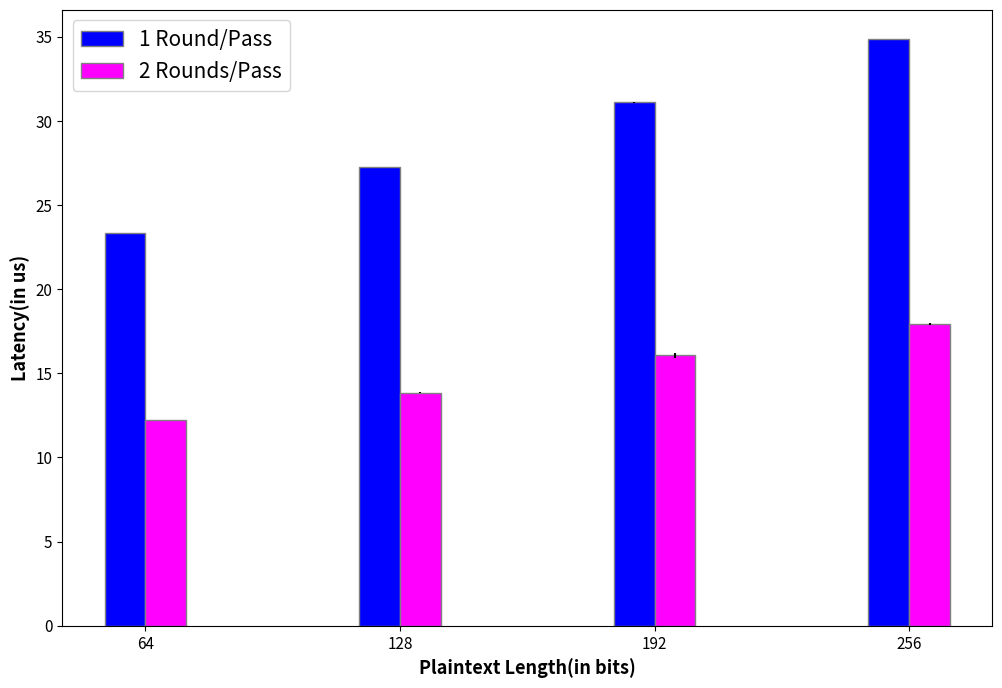

Write Python code to recreate this figure.
import numpy as np
import matplotlib.pyplot as plt

plt.rcParams.update({'font.size': 11})
barWidth = 0.16
fig = plt.subplots(figsize =(12, 8))

# set height of bar
rd1 = [23.33,27.28,31.1,34.85]
rd2 = [12.23,13.86,16.06,17.93]
x= [64,128,192,256]

err=[0.0195,0.0058,0.0229,0.00824]
err_2=[0.009,0.019,0.16667,0.032] 
# Set position of bar on X axis
br1 = np.arange(len(rd1))
br2 = [x + barWidth for x in br1]


# Make the plot
plt.bar(br1, rd1, color ='blue', width = barWidth,
        edgecolor ='grey', label ='1 Round/Pass')
plt.bar(br2, rd2, color ='magenta', width = barWidth,
        edgecolor ='grey', label ='2 Rounds/Pass')


# Adding Xticks
plt.xlabel('Plaintext Length(in bits)', fontweight ='bold', fontsize = 13)
plt.ylabel('Latency(in us)', fontweight ='bold', fontsize = 13)
plt.xticks([r + barWidth/2 for r in range(len(rd1))],
        [64,128,192,256])

plt.errorbar(br1, rd1, yerr=err, fmt=" ", color="k") 
plt.errorbar(br2, rd2, yerr=err_2, fmt=" ", color="k") 
plt.legend(fontsize=15)
# plt.title("Tofino1 Latency vs Plaintext Length", fontweight ='bold', fontsize = 15)
plt.show()